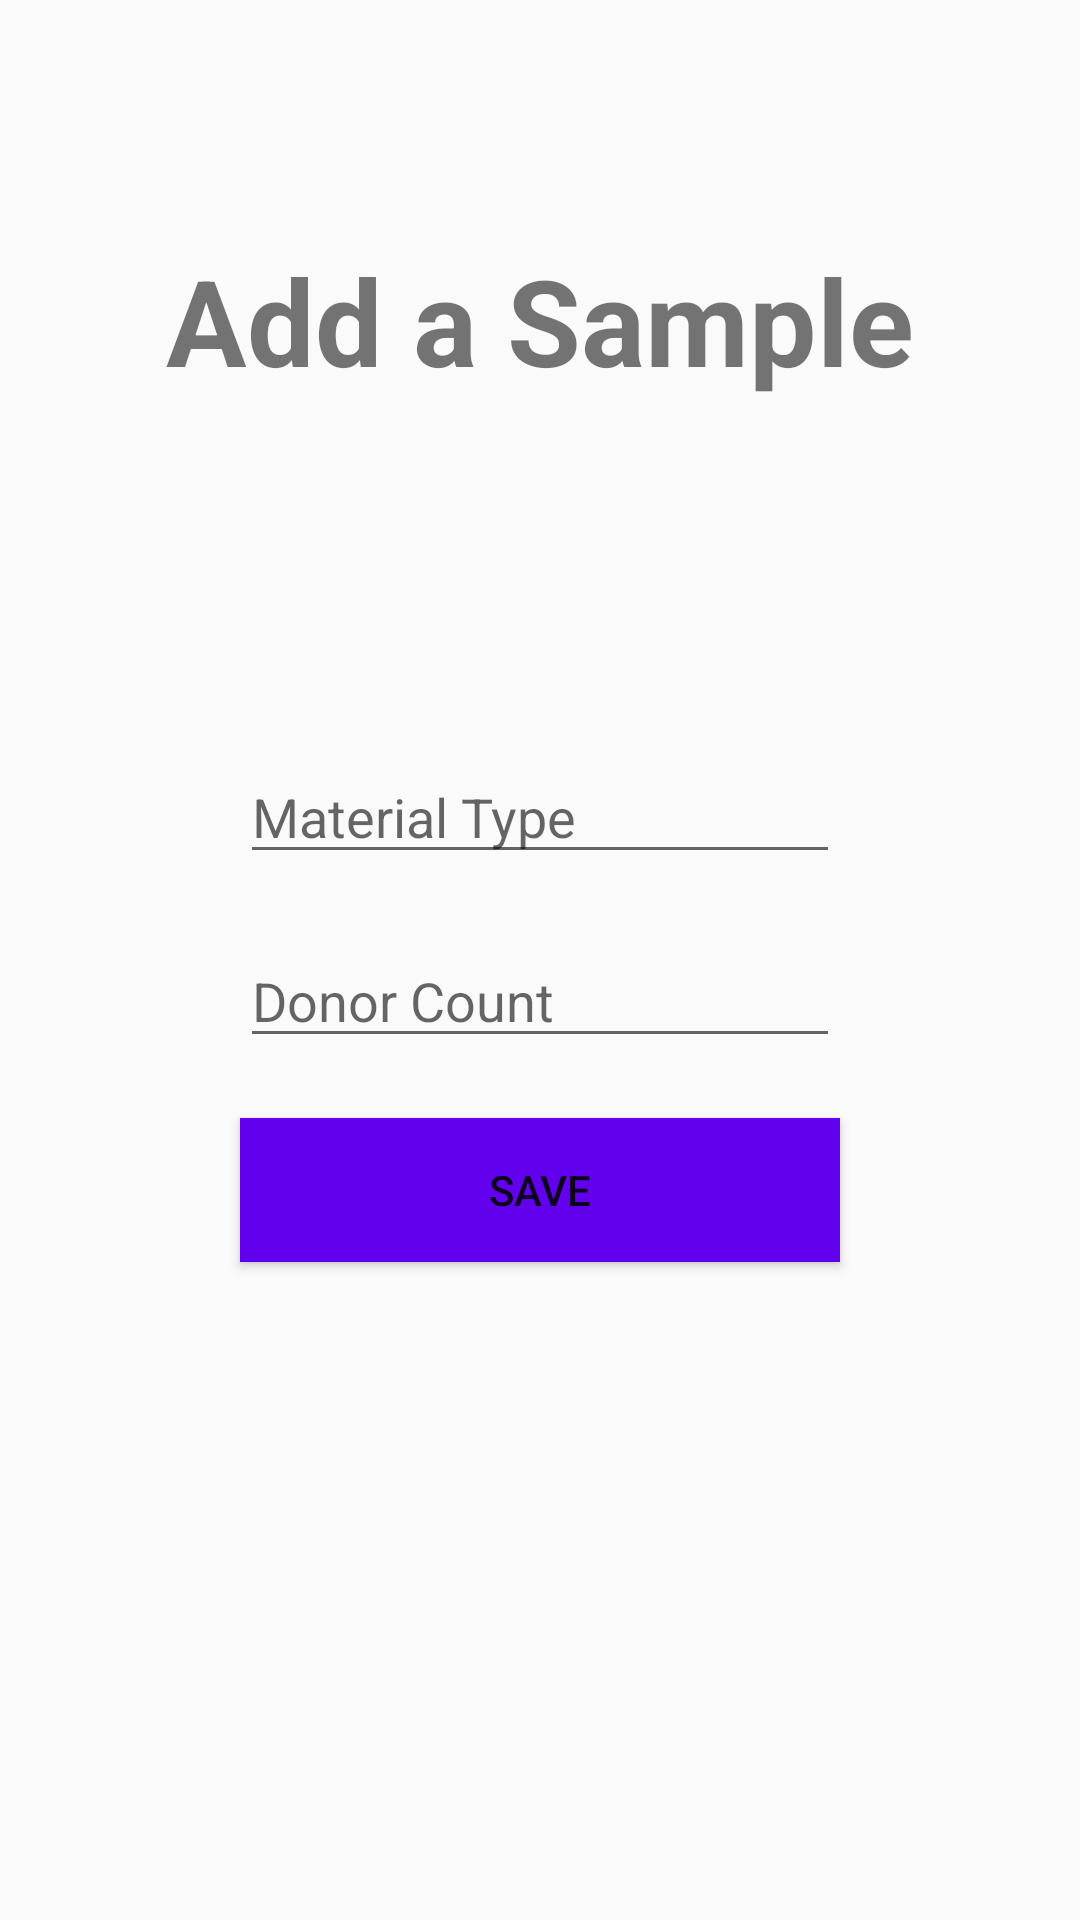

This screen was rendered from an Android layout file. Write that file and the resources it references.
<!-- AndroidManifest.xml: application theme Theme.AppCompat.Light.NoActionBar -->
<!-- res/layout/activity_add_sample.xml -->
<?xml version="1.0" encoding="utf-8"?>
<RelativeLayout xmlns:android="http://schemas.android.com/apk/res/android"
    xmlns:app="http://schemas.android.com/apk/res-auto"
    xmlns:tools="http://schemas.android.com/tools"
    android:layout_width="match_parent"
    android:layout_height="match_parent"
    tools:context=".activities.AddSampleActivity">

    <TextView
        android:layout_width="wrap_content"
        android:layout_height="wrap_content"
        android:text="Add a Sample"
        android:textSize="40dp"
        android:layout_centerHorizontal="true"
        android:layout_marginTop="80dp"
        android:textStyle="bold"/>

    <EditText
        android:id="@+id/edtMaterialType"
        android:layout_width="200dp"
        android:layout_height="wrap_content"
        android:layout_centerHorizontal="true"
        android:layout_marginTop="250dp"
        android:hint="Material Type"/>

    <EditText
        android:id="@+id/edtDonorCount"
        android:layout_width="200dp"
        android:layout_height="wrap_content"
        android:layout_below="@+id/edtMaterialType"
        android:layout_centerHorizontal="true"
        android:layout_marginTop="20dp"
        android:hint="Donor Count"
        android:inputType="number"/>

    <Button
        android:id="@+id/btnSaveSample"
        android:layout_width="200dp"
        android:text="Save"
        android:layout_height="wrap_content"
        android:layout_below="@+id/edtDonorCount"
        android:layout_centerHorizontal="true"
        android:layout_marginTop="20dp"
        android:onClick="saveSample"
        android:background="@color/purple_500"/>

</RelativeLayout>
<!-- resources referenced by this layout -->
<resources>

  <!-- not gathered from this repository: default colours our renderer supplied (Android Studio template values) -->
  <color name="purple_500">#FF6200EE</color>
</resources>
